The GitHub repository jorgeruuiz/B1---Artificial-Intelligence contains a labelled image folder "augcxr-dataset" with 2 categories: normal, pneumonia. Examples follow, each with its label.

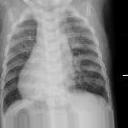
Label: pneumonia

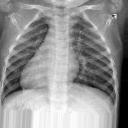
Label: normal

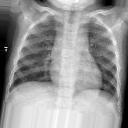
Label: normal

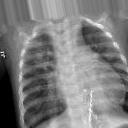
Label: pneumonia

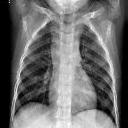
Label: normal

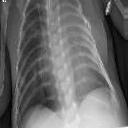
Label: pneumonia
